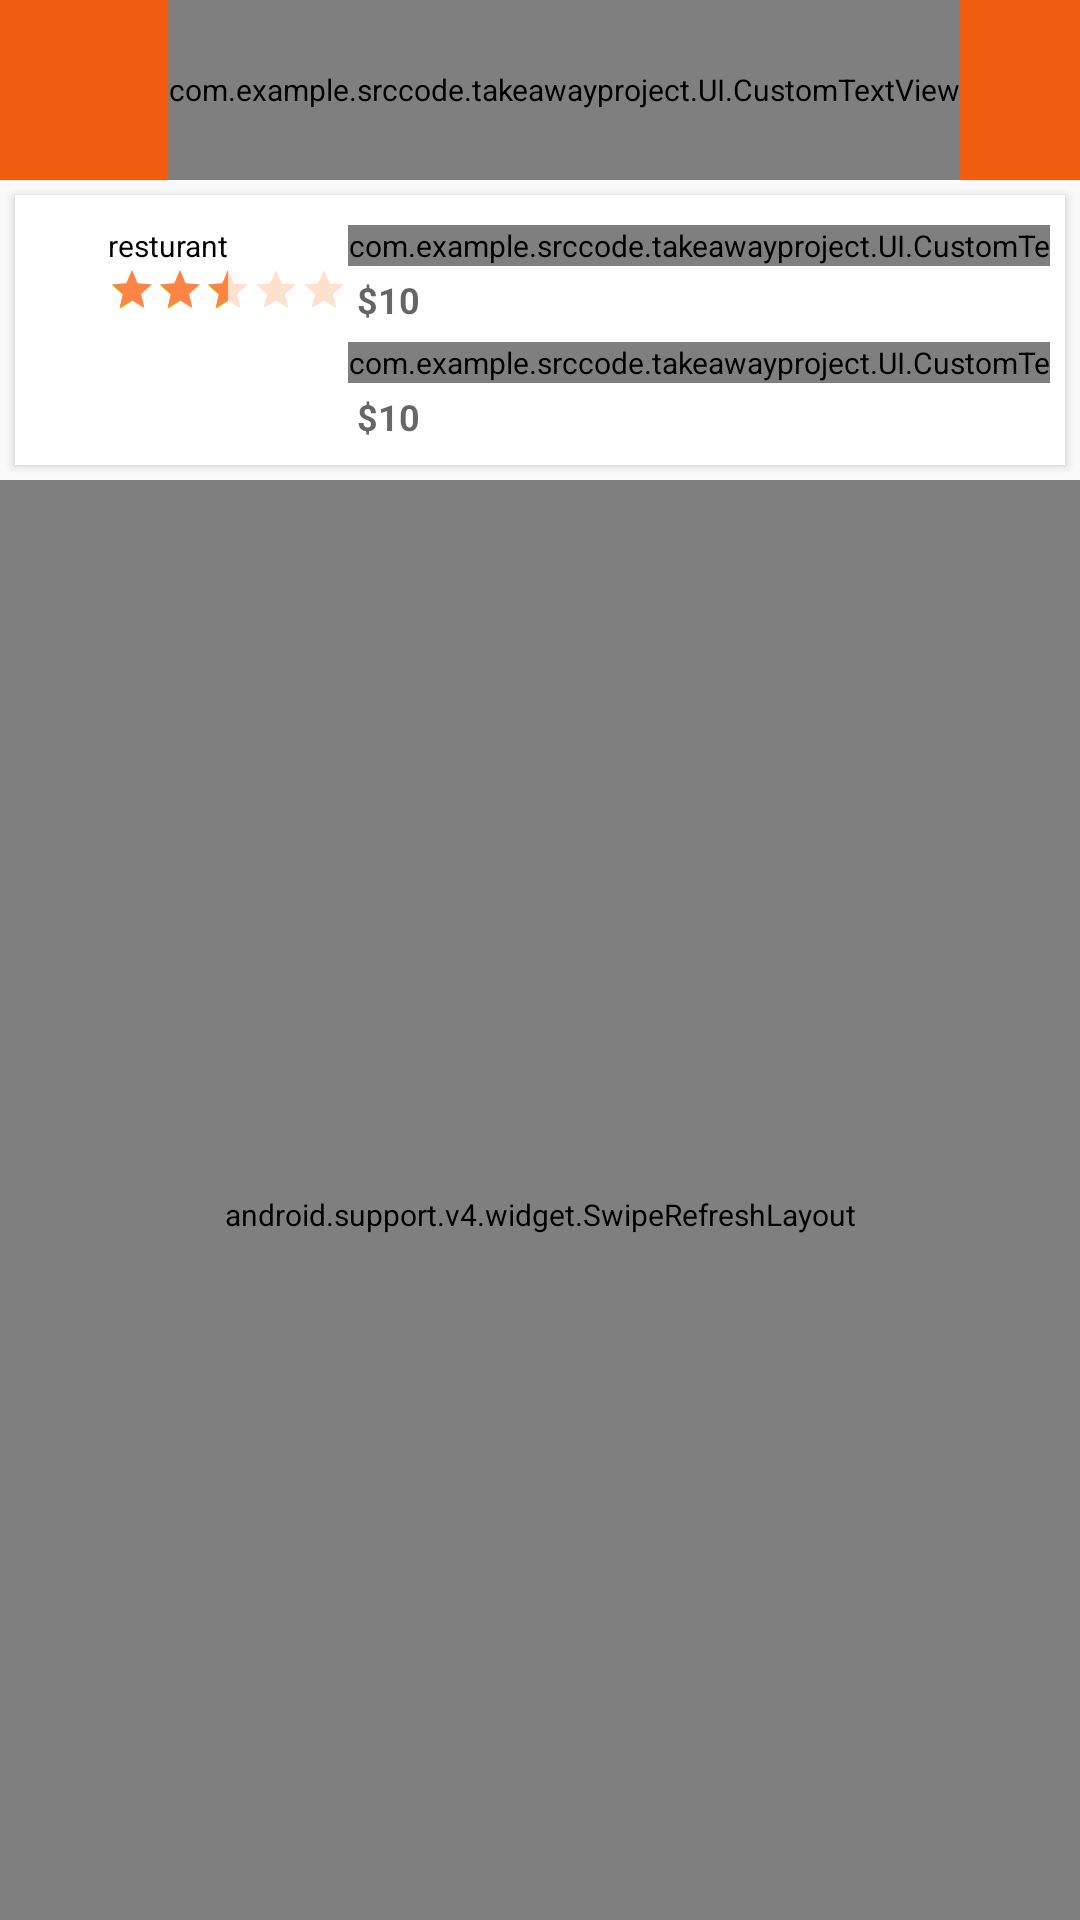

Reconstruct the res/layout file that produces this screen, plus the resources it refers to.
<!-- AndroidManifest.xml: application theme AppTheme.NoActionBar -->
<!-- res/layout/activity_category.xml -->
<?xml version="1.0" encoding="utf-8"?>
<LinearLayout xmlns:android="http://schemas.android.com/apk/res/android"
    xmlns:tools="http://schemas.android.com/tools"
    android:id="@+id/activity_category"
    android:layout_width="match_parent"
    android:layout_height="match_parent"
    tools:context="com.example.srccode.takeawayproject.Activities.ActivityCategory"
    android:orientation="vertical">
    <include
        layout="@layout/toolbar"
        android:layout_width="match_parent"
        android:layout_height="wrap_content"
        android:id="@+id/toolbarlayoutid"/>
    <android.support.v7.widget.CardView
        xmlns:card_view="http://schemas.android.com/apk/res-auto"
        android:layout_width="fill_parent"
        android:layout_height="wrap_content"
        android:padding="5dp"
        android:layout_gravity="center"
        android:layout_margin="5dp"
        android:elevation="3dp"
        card_view:cardCornerRadius="0dp">
        <LinearLayout
            android:layout_width="match_parent"
            android:layout_height="wrap_content"
            android:weightSum="1"
            android:layout_margin="5dp"
            android:id="@+id/restlayout"
            android:layout_below="@+id/toolbar"
            android:layout_centerHorizontal="true"
            android:elevation="30dp"

            >
            
            <ImageView
                xmlns:app="http://schemas.android.com/apk/res-auto"
                android:layout_width="60dp"
                android:layout_height="60dp"
                android:id="@+id/Resturantlogo"
                android:src="@drawable/appetizers1"
                android:layout_marginTop="5dp"
                android:layout_weight="0.25"
                />

            <LinearLayout
                android:layout_width="wrap_content"
                android:layout_height="wrap_content"
                android:layout_marginTop="5dp"
                android:orientation="vertical">
                <TextView
                    android:id="@+id/RestName"
                    android:layout_width="wrap_content"
                    android:layout_height="wrap_content"
                    android:text="resturant"
                    android:textColor="#000"
                    android:textAppearance="?android:attr/textAppearanceLarge"/>


                
                
                <RatingBar
                    android:id="@+id/Restrating_bar"
                    android:theme="@style/RatingBar"
                    android:layout_width="wrap_content"
                    android:layout_height="wrap_content"
                    style="?android:attr/ratingBarStyleSmall"
                    android:backgroundTint="#FF8342"
                    android:progressTint="#FF8342"
                    android:progressBackgroundTint="#FF8342"
                    android:numStars="5"
                    android:rating="2.5"
                    android:stepSize="0.5"
                    android:isIndicator="true"
                    />

            </LinearLayout>
            <LinearLayout
                android:layout_width="wrap_content"
                android:layout_height="wrap_content"
                android:id="@+id/quantitylayout"

                android:orientation="vertical">
                
                <com.example.srccode.takeawayproject.UI.CustomTextView
                    android:layout_width="fill_parent"
                    android:layout_height="wrap_content"
                    android:hint="@string/minchargerest"
                    android:layout_marginTop="5dp"
                    android:textColor="#666666"
                    android:textSize="12sp" />
                <TextView
                    android:id="@+id/minchargeid"
                    android:layout_width="fill_parent"
                    android:layout_height="wrap_content"
                    android:hint="$10"
                    android:layout_margin="3dp"
                    android:textColor="#666666"
                    android:textStyle="bold"
                    android:textSize="12sp" />

                
                <com.example.srccode.takeawayproject.UI.CustomTextView
                    android:layout_width="fill_parent"
                    android:layout_height="wrap_content"
                    android:hint="@string/deliveryrest"
                    android:layout_marginTop="3dp"
                    android:textColor="#666666"
                    android:textSize="12sp" />
                <TextView
                    android:id="@+id/restdeliveryid"
                    android:layout_width="fill_parent"
                    android:layout_height="wrap_content"
                    android:hint="$10"
                    android:layout_margin="3dp"
                    android:textColor="#666666"
                    android:textStyle="bold"
                    android:textSize="12sp" />
            </LinearLayout>
            <TextView
                android:id="@+id/Restopening"
                android:layout_width="wrap_content"
                android:layout_height="wrap_content"
                android:text="open  close "
                android:textColor="#FF8342"
                android:layout_margin="10dp"
                android:layout_gravity="right"

                />
        </LinearLayout>

    </android.support.v7.widget.CardView>

    <android.support.v4.widget.SwipeRefreshLayout xmlns:android="http://schemas.android.com/apk/res/android"
        xmlns:tools="http://schemas.android.com/tools"
        android:id="@+id/activity_refresh"
        android:layout_width="match_parent"
        android:layout_height="match_parent"
        android:paddingTop="10dp"
       >
    <ExpandableListView
        android:id="@+id/exp_list"
        android:layout_width="match_parent"
        android:layout_height="wrap_content"
        android:layout_weight="1"
        android:dividerHeight="2dp"
        android:childDivider="#00ed8b8b"
        android:cacheColorHint="#00000000"
        android:scrollbarSize="10dp"
        android:layout_marginLeft="5dp"
        android:divider="#00000000"
        android:background="@drawable/arest_header_style"/>
    </android.support.v4.widget.SwipeRefreshLayout>
</LinearLayout>
<!-- res/layout/toolbar.xml (included above) -->
<?xml version="1.0" encoding="utf-8"?>
<android.support.design.widget.AppBarLayout
    android:id="@+id/appbar"
    android:layout_width="match_parent"
    android:layout_height="wrap_content"
    android:theme="@style/AppTheme.AppBarOverlay"
    xmlns:android="http://schemas.android.com/apk/res/android">
<android.support.v7.widget.Toolbar
    xmlns:android="http://schemas.android.com/apk/res/android"
    xmlns:app="http://schemas.android.com/apk/res-auto"
    android:id="@+id/toolbar"
    android:layout_width="match_parent"
    android:layout_height="?attr/actionBarSize"
    android:background="?attr/colorPrimary"
    app:popupTheme="@style/ThemeOverlay.AppCompat.Light"
    app:layout_scrollFlags="scroll|enterAlways"
    app:layout_collapseMode="pin"
    android:theme="@style/ThemeOverlay.AppCompat.Dark.ActionBar"
    >
    <FrameLayout
        android:layout_width="match_parent"
        android:layout_height="match_parent">

        
        
            
            
            
            
            
            
            
            
            

        
        <com.example.srccode.takeawayproject.UI.CustomTextView
            android:id="@+id/toolbar_title"
            android:orientation="horizontal"
            android:layout_width="wrap_content"
            android:layout_height="fill_parent"
            android:layout_gravity="center"
            android:gravity="center"
            android:text="@string/action_home"
            android:textColor="#fff"
            android:textSize="15sp"
            />

        
              <ImageButton
        android:id="@+id/next_btn_search"
        android:layout_width="?attr/actionBarSize"
        android:layout_height="?attr/actionBarSize"
        android:layout_gravity="start|center_vertical"
        android:src="@drawable/next"
        style="@style/Widget.AppCompat.ActionButton" />


        
        
            
            
            
            
            
            

        
        
            
            
            
            
            
            
            
            
            
        
        
            
            
            
            
            
            
            
            



        
            
            
            
            

            
        
    </FrameLayout>
</android.support.v7.widget.Toolbar>
</android.support.design.widget.AppBarLayout>
<!-- resources referenced by this layout -->
<resources>
  <!-- drawable arest_header_style (drawable) -->
  <?xml version="1.0" encoding="utf-8"?>
  <selector xmlns:android="http://schemas.android.com/apk/res/android">
  
      <item><layer-list>
          <item
          android:top="2dp"
           >
              <shape>
  
  
              <solid android:color="#000"  />
              
  
              <gradient android:angle="0" android:endColor="#f5f4f4"
                  android:startColor="#fff" />
          </shape>
          </item>
          
              
              
              
  
              
                  
  
              
  
              
  
              
                  
          
      </layer-list></item>
  
  </selector>
  <!-- drawable edit_blue: png bitmap (drawable-hdpi, 1158 bytes) -->
  <!-- drawable takeawaylogo: png bitmap (drawable, 74426 bytes) -->
  <string name="action_home">Home</string>
  <string name="deliveryrest">delivery fee</string>
  <string name="minchargerest">min charge </string>
  <style name="AppTheme.AppBarOverlay" parent="ThemeOverlay.AppCompat.Dark.ActionBar" />
  <style name="RatingBar">
          <item name="colorControlNormal">#b3ff00</item>
          <item name="colorControlActivated">#a3f107</item>
      </style>
  <style name="AppTheme.NoActionBar">
          
          <item name="windowActionBar">false</item>
          <item name="windowNoTitle">true</item>
      <item name="android:actionBarSize">40dp</item>
          
  
      </style>
</resources>
